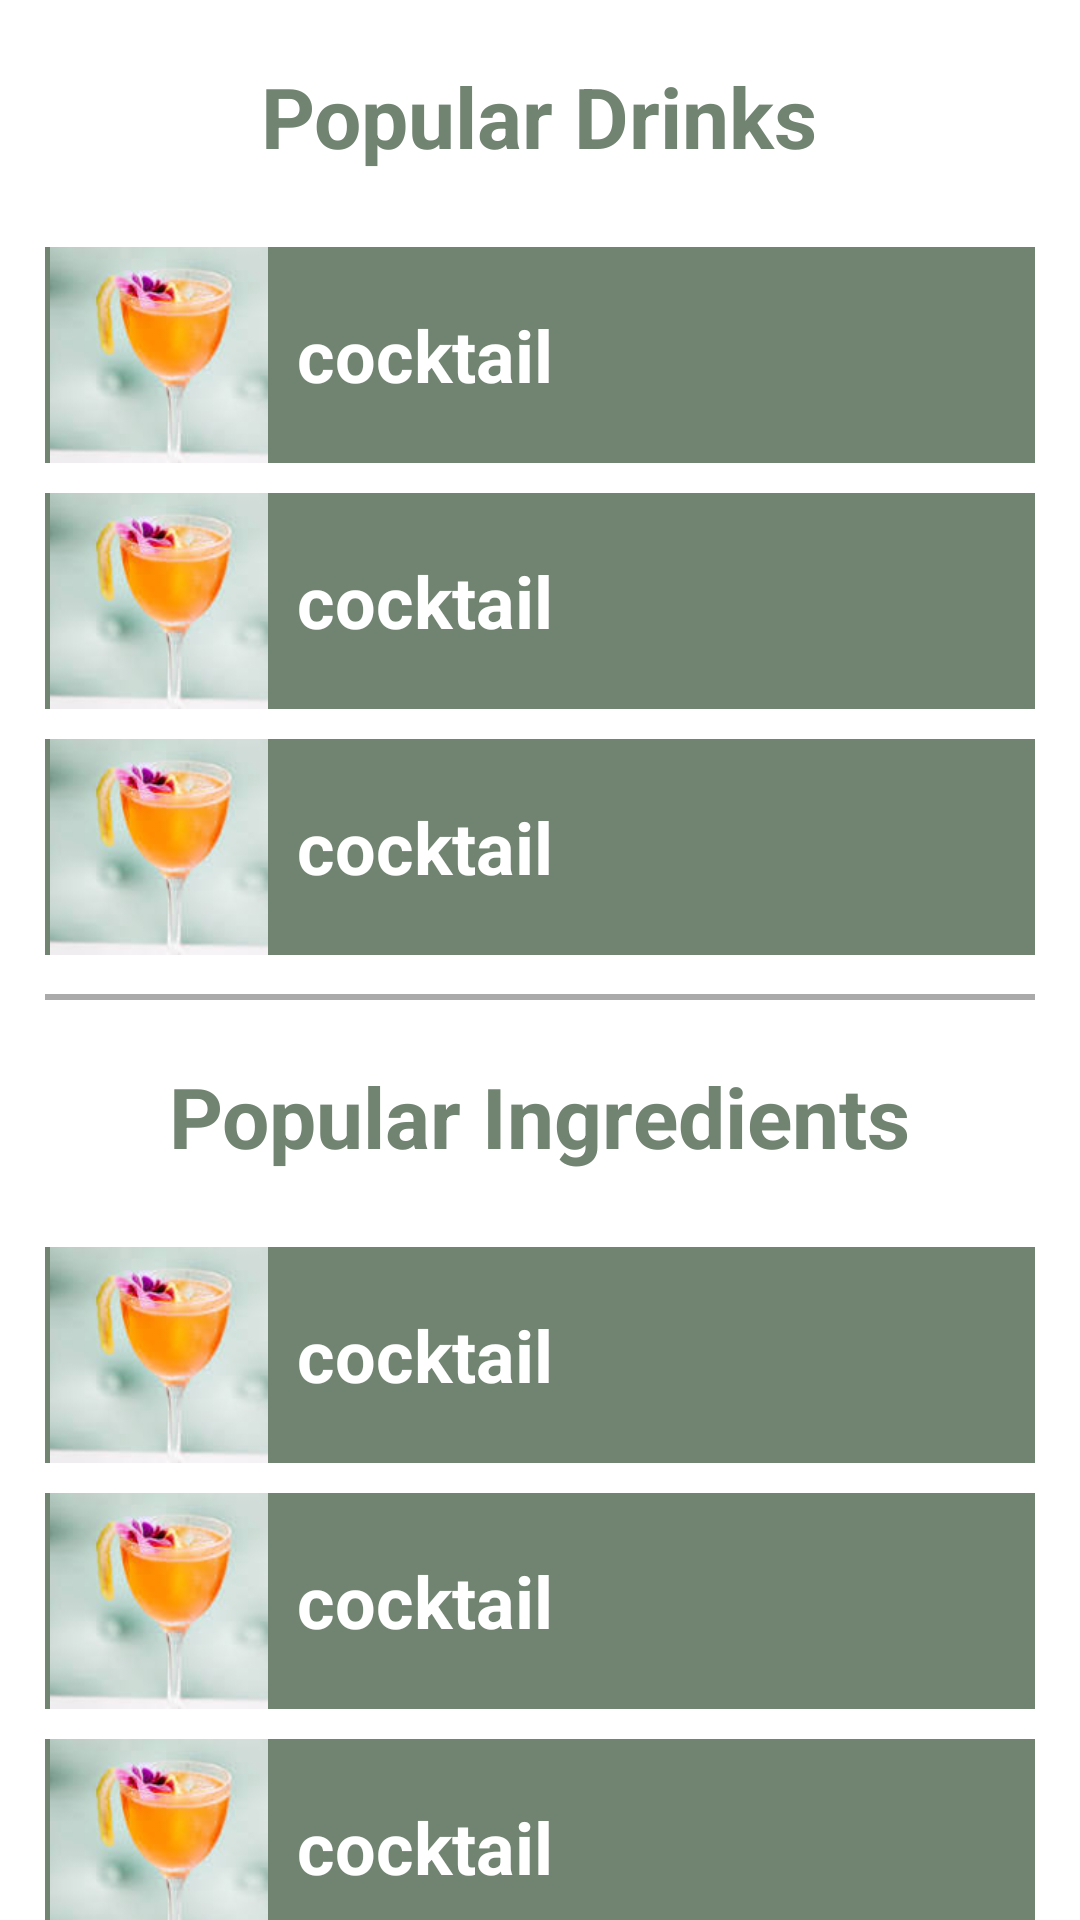

Produce the Android XML layout that renders to this screen, including the resource entries it uses.
<!-- AndroidManifest.xml: application theme Theme.CocktailApp -->
<!-- res/layout/fragment_home.xml -->
<?xml version="1.0" encoding="utf-8"?>
<ScrollView xmlns:android="http://schemas.android.com/apk/res/android"
    xmlns:tools="http://schemas.android.com/tools"
    android:layout_width="match_parent"
    android:layout_height="match_parent"
    xmlns:app="http://schemas.android.com/apk/res-auto">
<androidx.constraintlayout.widget.ConstraintLayout
    android:layout_width="match_parent"
    android:layout_height="match_parent"
    tools:context=".HomeFragment">

        <LinearLayout
            android:layout_width="match_parent"
            android:layout_height="wrap_content"
            android:orientation="vertical"
            android:layout_marginHorizontal="15dp"
            tools:ignore="MissingConstraints">
            <TextView
                android:layout_width="wrap_content"
                android:layout_height="wrap_content"
                android:text="Popular Drinks"
                android:textColor="@color/olive"
                android:textSize="28sp"
                android:layout_marginTop="20dp"
                android:layout_marginBottom="20dp"
                android:layout_marginHorizontal="20dp"
                android:layout_gravity="center"
                android:textStyle="bold"/>

            <include
                android:id="@+id/drink1"
                layout="@layout/category_item"
                android:layout_width="match_parent"
                android:layout_height="72dp"
                android:layout_marginVertical="5dp" />

            <include layout="@layout/category_item"
                android:id="@+id/drink2"
                android:layout_marginVertical="5dp"
                android:layout_width="match_parent"
                android:layout_height="72dp" />
            <include layout="@layout/category_item"
                android:id="@+id/drink3"
                android:layout_marginVertical="5dp"
                android:layout_width="match_parent"
                android:layout_height="72dp" />

            <View
                android:id="@+id/horizontal_line"
                android:layout_width="match_parent"
                android:layout_height="2dp"
                android:background="@android:color/darker_gray"
                android:layout_marginTop="8dp"
                />


            <TextView
                android:layout_width="wrap_content"
                android:layout_height="wrap_content"
                android:text="Popular Ingredients"
                android:textColor="@color/olive"
                android:textSize="28sp"
                android:layout_marginTop="20dp"
                android:layout_marginBottom="20dp"
                android:layout_marginHorizontal="20dp"
                android:layout_gravity="center"
                android:textStyle="bold"/>
            <include layout="@layout/category_item"
                android:id="@+id/ingredient1"
                android:layout_marginVertical="5dp"
                android:layout_width="match_parent"
                android:layout_height="72dp" />
            <include layout="@layout/category_item"
                android:id="@+id/ingredient2"
                android:layout_marginVertical="5dp"
                android:layout_width="match_parent"
                android:layout_height="72dp" />
            <include layout="@layout/category_item"
                android:id="@+id/ingredient3"
                android:layout_marginVertical="5dp"
                android:layout_width="match_parent"
                android:layout_height="72dp" />

        </LinearLayout>

    </androidx.constraintlayout.widget.ConstraintLayout>

</ScrollView>
<!-- res/layout/category_item.xml (included above) -->
<?xml version="1.0" encoding="utf-8"?>
<LinearLayout xmlns:android="http://schemas.android.com/apk/res/android"
    xmlns:tools="http://schemas.android.com/tools"
    android:layout_width="match_parent"
    android:layout_height="75dp"
    android:orientation="horizontal"
    android:background="@color/olive"
    tools:ignore="MissingConstraints"
    android:clickable="true">

    <ImageView
        android:id="@+id/categoryImage"
        android:layout_width="76dp"
        android:layout_height="match_parent"
        android:layout_weight="1"
        android:src="@drawable/cocktail2" />

    <TextView
        android:id="@+id/categoryName"
        android:layout_width="0dp"
        android:layout_height="wrap_content"
        android:layout_gravity="center"
        android:layout_weight="999"
        android:text="cocktail"
        android:textColor="@color/white"
        android:textSize="24sp"
        android:textStyle="bold"
        android:padding="8dp"
        />
</LinearLayout>
<!-- resources referenced by this layout -->
<resources>
  <color name="olive">#718371</color>
  <color name="white">#FFFFFFFF</color>
  <!-- drawable cocktail2: jpeg bitmap (drawable, 3411 bytes) -->
</resources>
